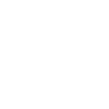
t = 0.00 s
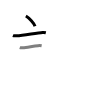
t = 2.50 s
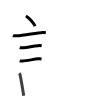
t = 4.75 s
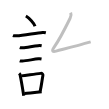
t = 7.25 s
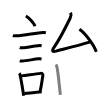
t = 9.50 s
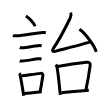
t = 12.00 s

The animated SVG that drew these frames (rendered in a browser with its animation timeline set to each time). Animation: 12 SMIL elements (animate=12); one cycle of 12.00 s.

<svg width="109px" height="109px" viewBox="0 0 px 109px" xmlns="http://www.w3.org/2000/svg" xmlns:xlink="http://www.w3.org/1999/xlink" xml:space="preserve" version="1.1"  baseProfile="full">
<path d="M25.88,16c3.22,1.81,8.32,7.44,9.12,10.25" style="fill:none;stroke:black;stroke-width:3;opacity:0">
  <animate attributeType="CSS" attributeName="opacity" from="0" to="1" begin="0s" dur="1s" repeatCount="0" fill="freeze" />
</path>
<path d="M12.87,35.58c0.63,0.23,3.04,0.27,3.67,0.23c7.8-0.42,20.47-3.17,26.14-3.37c1.05-0.04,2.64,0.11,3.16,0.23" style="fill:none;stroke:black;stroke-width:3;opacity:0">
  <animate attributeType="CSS" attributeName="opacity" from="0" to="1" begin="1s" dur="1s" repeatCount="0" fill="freeze" />
</path>
<path d="M19.73,47.56c0.38,0.12,2.71,0.13,3.1,0.12c3.97-0.14,10.42-1.68,15.21-2.05c0.63-0.05,3.29,0.06,3.61,0.12" style="fill:none;stroke:black;stroke-width:3;opacity:0">
  <animate attributeType="CSS" attributeName="opacity" from="0" to="1" begin="2s" dur="1s" repeatCount="0" fill="freeze" />
</path>
<path d="M19.73,60.83c0.34,0.12,2.42,0.13,2.77,0.12c3.55-0.13,11.5-1.7,15.81-2.09c0.56-0.05,2.94,0.06,3.22,0.11" style="fill:none;stroke:black;stroke-width:3;opacity:0">
  <animate attributeType="CSS" attributeName="opacity" from="0" to="1" begin="3s" dur="1s" repeatCount="0" fill="freeze" />
</path>
<path d="M19.14,73.4c0.35,0.36,0.75,0.65,0.86,1.13c0.99,4.21,2.75,15.04,3.75,21.21" style="fill:none;stroke:black;stroke-width:3;opacity:0">
  <animate attributeType="CSS" attributeName="opacity" from="0" to="1" begin="4s" dur="1s" repeatCount="0" fill="freeze" />
</path>
<path d="M21.31,75.87c6.44-0.89,13.48-1.6,19.42-2.5c1.49-0.22,2.39,1.04,2.18,2.06c-0.89,4.25-1.16,8.72-2.74,15.78" style="fill:none;stroke:black;stroke-width:3;opacity:0">
  <animate attributeType="CSS" attributeName="opacity" from="0" to="1" begin="5s" dur="1s" repeatCount="0" fill="freeze" />
</path>
<path d="M24.47,93.55c4.8-0.54,10.6-0.97,17.19-1.81" style="fill:none;stroke:black;stroke-width:3;opacity:0">
  <animate attributeType="CSS" attributeName="opacity" from="0" to="1" begin="6s" dur="1s" repeatCount="0" fill="freeze" />
</path>
<path d="M70.66,12.67c0.84,1.85,0.41,3.65-0.5,5.51c-5.9,12.07-9.9,20.32-16.16,29.23c-2.66,3.78-1.24,4.54,2.01,3.69c9-2.35,20.25-5.1,34.67-9.2" style="fill:none;stroke:black;stroke-width:3;opacity:0">
  <animate attributeType="CSS" attributeName="opacity" from="0" to="1" begin="7s" dur="1s" repeatCount="0" fill="freeze" />
</path>
<path d="M79.42,29.33c5.94,3.99,15.35,16.42,16.83,22.63" style="fill:none;stroke:black;stroke-width:3;opacity:0">
  <animate attributeType="CSS" attributeName="opacity" from="0" to="1" begin="8s" dur="1s" repeatCount="0" fill="freeze" />
</path>
<path d="M55.62,64.71c0.42,0.42,0.85,0.76,1.04,1.28c1.46,4.11,2.71,21.46,3.71,28.85" style="fill:none;stroke:black;stroke-width:3;opacity:0">
  <animate attributeType="CSS" attributeName="opacity" from="0" to="1" begin="9s" dur="1s" repeatCount="0" fill="freeze" />
</path>
<path d="M57.59,66.43c12.91-2.18,22.03-3.35,29.08-4.17c2.41-0.28,3.83,0.74,3.51,3.11c-0.95,6.97-2.65,17.31-4.27,24.53" style="fill:none;stroke:black;stroke-width:3;opacity:0">
  <animate attributeType="CSS" attributeName="opacity" from="0" to="1" begin="10s" dur="1s" repeatCount="0" fill="freeze" />
</path>
<path d="M61.49,92.74C72.25,91.75,75.75,91,88.8,90.2" style="fill:none;stroke:black;stroke-width:3;opacity:0">
  <animate attributeType="CSS" attributeName="opacity" from="0" to="1" begin="11s" dur="1s" repeatCount="0" fill="freeze" />
</path>
</svg>
